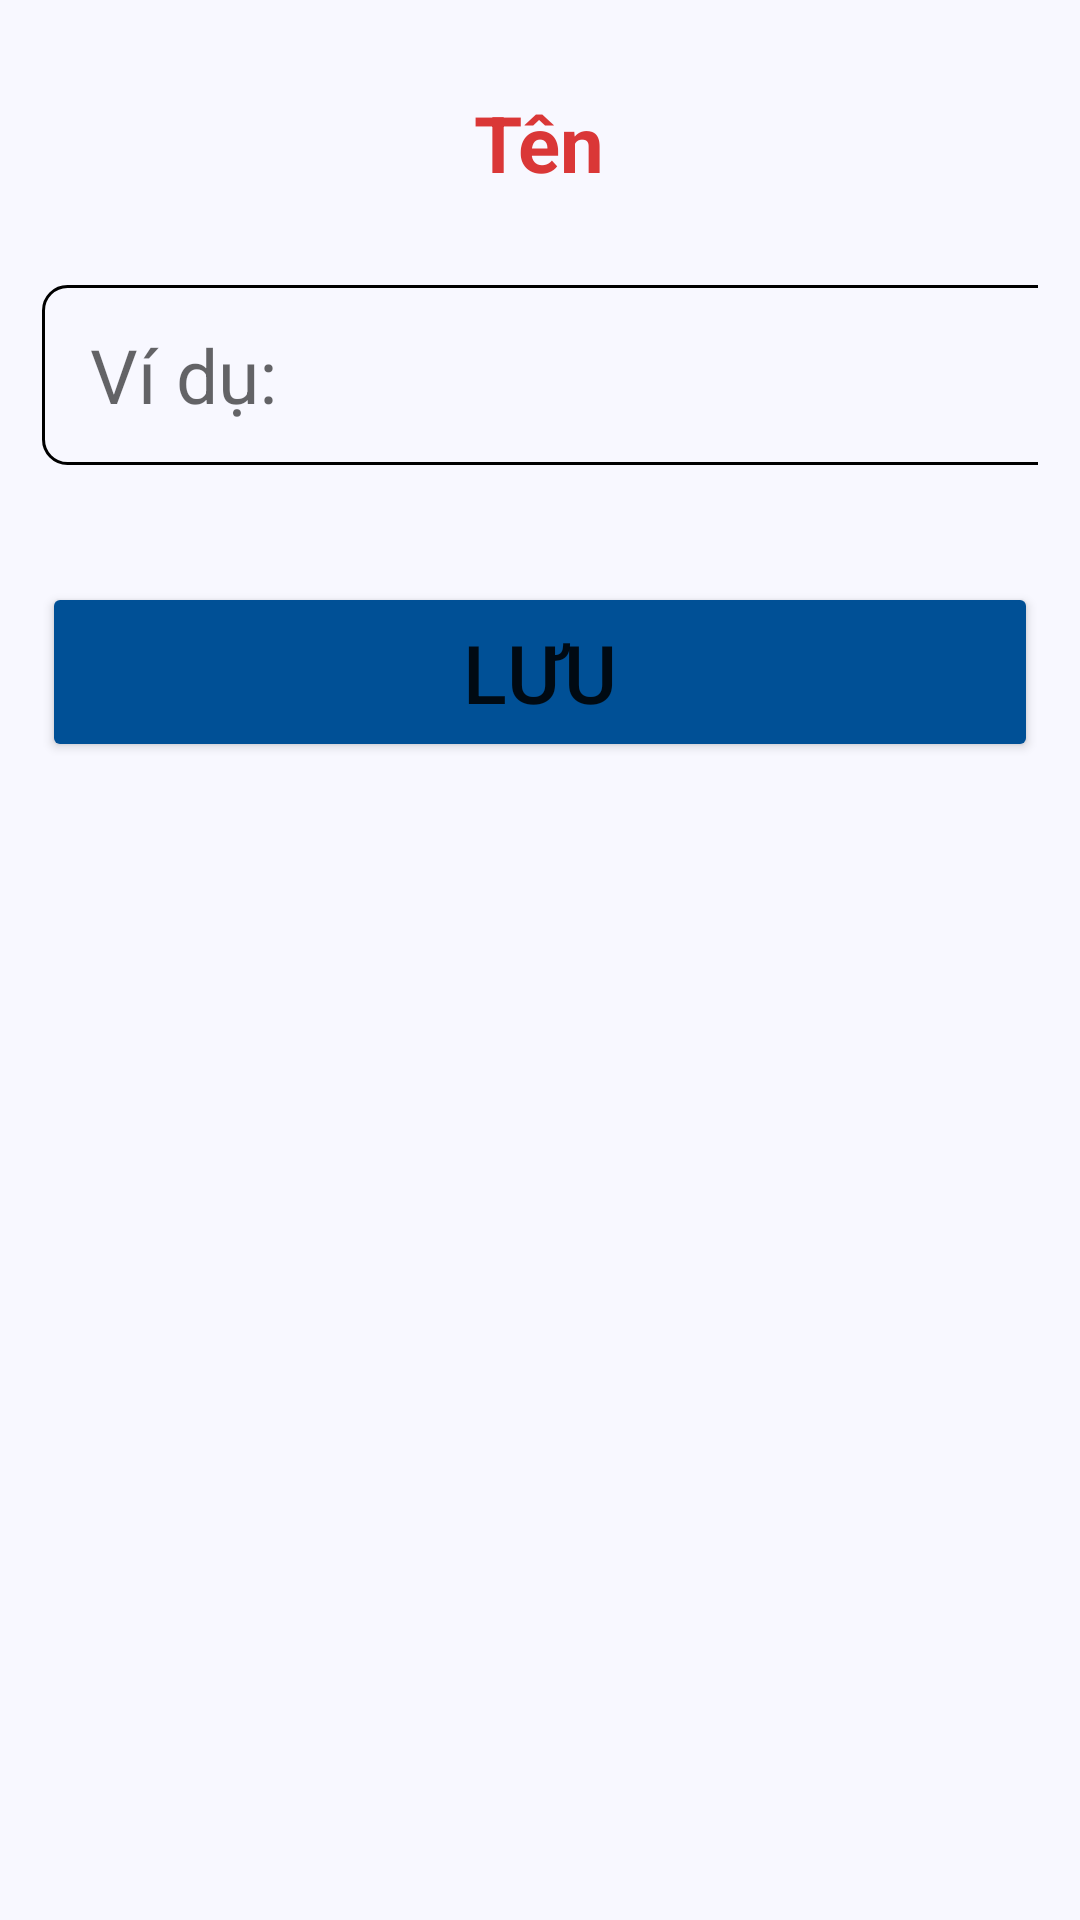

Here is an Android app screen rendered from its layout file. Give the layout XML and the strings, colors and styles it references.
<!-- AndroidManifest.xml: application theme Theme.BTKtraso3 -->
<!-- res/layout/activity_detail.xml -->
<?xml version="1.0" encoding="utf-8"?>
<RelativeLayout xmlns:android="http://schemas.android.com/apk/res/android"
    xmlns:tools="http://schemas.android.com/tools"
    android:layout_width="match_parent"
    android:layout_height="match_parent"
    android:background="#F8F8FF"
    tools:context=".Detail">
    <LinearLayout
        android:layout_marginRight="14dp"
        android:layout_marginLeft="14dp"
        android:layout_marginTop="20dp"
        android:orientation="vertical"
        android:layout_width="match_parent"
        android:layout_height="match_parent">
        <TextView
            android:layout_gravity="center"
            android:textColor="#DA3737"
            android:layout_marginTop="10dp"
            android:textStyle="bold"
            android:textSize="26dp"
            android:layout_toRightOf="@+id/imageviewHinh"
            android:id="@+id/textviewTen"
            android:text="Tên"
            android:layout_width="wrap_content"
            android:layout_height="wrap_content" />

        <EditText
            android:layout_marginTop="30dp"
            android:id="@+id/edtvd"
            android:hint="Ví dụ:"
            android:paddingLeft="16dp"
            android:layout_width="374dp"
            android:layout_height="60dp"
            android:layout_marginBottom="14dp"
            android:background="@drawable/border"
            android:ems="10"
            android:textSize="25sp" />
        <Button
            android:id="@+id/btnluu"
            android:layout_width="wrap_content"
            android:layout_height="wrap_content"
            android:layout_marginTop="25dp"
            android:backgroundTint="#005096"
            android:ems="12"
            android:padding="12dp"
            android:text="Lưu"
            android:textSize="27sp"
            android:onClick="saveData"/>
        <ListView

            android:id="@+id/lvrs"
            android:layout_marginTop="10dp"
            android:layout_width="match_parent"
            android:layout_height="wrap_content"/>
    </LinearLayout>
</RelativeLayout>
<!-- resources referenced by this layout -->
<resources>
  <!-- drawable border (drawable) -->
  <?xml version="1.0" encoding="utf-8"?>
  
  <shape xmlns:android="http://schemas.android.com/apk/res/android">
      <corners android:radius="8dp"/>
      <stroke android:width="1dp" android:color="#000"/>
  
  </shape>
  <style name="Theme.BTKtraso3" parent="Theme.MaterialComponents.DayNight.NoActionBar">
          
          <item name="colorPrimary">@color/purple_500</item>
          <item name="colorPrimaryVariant">@color/purple_700</item>
          <item name="colorOnPrimary">@color/white</item>
          
          <item name="colorSecondary">@color/teal_200</item>
          <item name="colorSecondaryVariant">@color/teal_700</item>
          <item name="colorOnSecondary">@color/black</item>
          
          <item name="android:statusBarColor" tools:targetApi="l">?attr/colorPrimaryVariant</item>
          
      </style>
  <!-- not gathered from this repository: default colours our renderer supplied (Android Studio template values) -->
  <color name="purple_500">#FF6200EE</color>
  <color name="purple_700">#FF3700B3</color>
  <color name="teal_200">#FF03DAC5</color>
  <color name="teal_700">#FF018786</color>
  <color name="black">#FF000000</color>
  <color name="white">#FFFFFFFF</color>
</resources>
